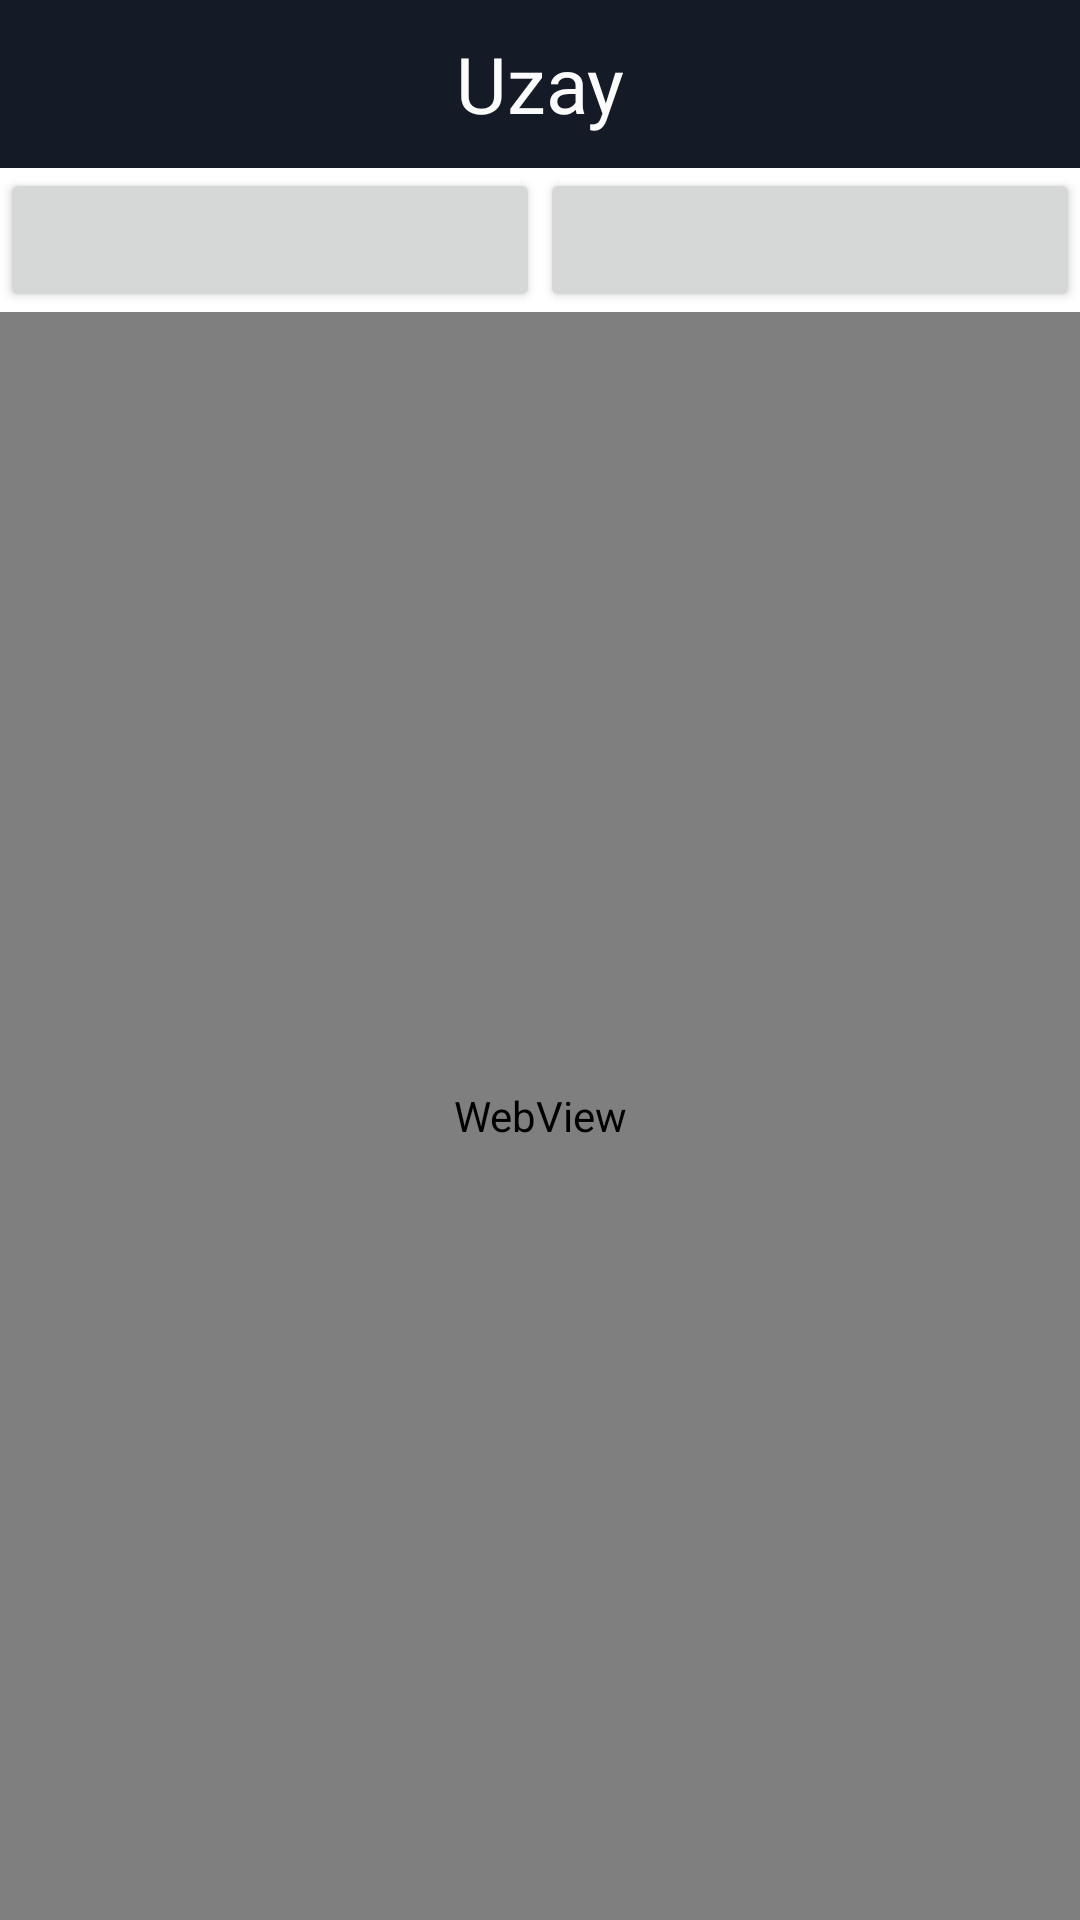

The Android layout XML behind this screen, and the referenced resources:
<!-- AndroidManifest.xml: application theme Theme.HowManyPeopleInSpace -->
<!-- res/layout/fragment_craft_info.xml -->
<?xml version="1.0" encoding="utf-8"?>
<androidx.constraintlayout.widget.ConstraintLayout xmlns:android="http://schemas.android.com/apk/res/android"
    xmlns:app="http://schemas.android.com/apk/res-auto"
    xmlns:tools="http://schemas.android.com/tools"
    android:layout_width="match_parent"
    android:layout_height="match_parent"
    tools:context=".ui.CraftInfoFragment">

    <androidx.appcompat.widget.Toolbar
        android:id="@+id/toolbar"
        android:layout_width="match_parent"
        android:layout_height="wrap_content"
        android:background="@color/anaRenk"
        android:minHeight="?attr/actionBarSize"
        android:theme="?attr/actionBarTheme"
        app:layout_constraintEnd_toEndOf="parent"
        app:layout_constraintStart_toStartOf="parent"
        app:layout_constraintTop_toTopOf="parent">

        <ImageView
            android:id="@+id/backbutton"
            android:layout_width="30dp"
            android:layout_height="30dp"
            android:layout_marginStart="20dp"
            android:contentDescription="@null"
            android:src="@drawable/ic_baseline_arrow_back_24" />

        <TextView
            android:id="@+id/textView2"
            android:layout_width="wrap_content"
            android:layout_height="wrap_content"
            android:layout_gravity="center"
            android:fontFamily="@font/pacifico"
            android:text="@string/space"
            android:textColor="@color/arkaplan"
            android:textSize="26sp"
            tools:layout_editor_absoluteX="174dp"
            tools:layout_editor_absoluteY="11dp" />

    </androidx.appcompat.widget.Toolbar>

    <WebView
        android:id="@+id/webView"
        android:layout_width="0dp"
        android:layout_height="0dp"
        app:layout_constraintBottom_toBottomOf="parent"
        app:layout_constraintEnd_toEndOf="parent"
        app:layout_constraintStart_toStartOf="parent"
        app:layout_constraintTop_toBottomOf="@+id/btnPeople">

    </WebView>

    <Button
        android:id="@+id/btnCraft"
        android:layout_width="0dp"
        android:layout_height="wrap_content"
        app:layout_constraintEnd_toStartOf="@+id/btnPeople"
        app:layout_constraintHorizontal_bias="0.5"
        app:layout_constraintStart_toStartOf="parent"
        app:layout_constraintTop_toBottomOf="@+id/toolbar" />

    <Button
        android:id="@+id/btnPeople"
        android:layout_width="0dp"
        android:layout_height="wrap_content"
        app:layout_constraintEnd_toEndOf="parent"
        app:layout_constraintHorizontal_bias="0.5"
        app:layout_constraintStart_toEndOf="@+id/btnCraft"
        app:layout_constraintTop_toBottomOf="@+id/toolbar" />

</androidx.constraintlayout.widget.ConstraintLayout>
<!-- resources referenced by this layout -->
<resources>
  <color name="anaRenk">#141A26</color>
  <color name="arkaplan">#FBFBFB</color>
  <string name="space">Uzay</string>
  <style name="Theme.HowManyPeopleInSpace" parent="Theme.MaterialComponents.DayNight.DarkActionBar">
          
          <item name="colorPrimary">@color/koyuAnaRenk</item>
          <item name="colorPrimaryVariant">@color/koyuAnaRenk</item>
          <item name="colorOnPrimary">@color/white</item>
          
          <item name="colorSecondary">@color/teal_200</item>
          <item name="colorSecondaryVariant">@color/teal_700</item>
          <item name="colorOnSecondary">@color/black</item>
          
          <item name="android:statusBarColor" tools:targetApi="l">?attr/colorPrimaryVariant</item>
          
  
          <item name="windowNoTitle">true</item>
          <item name="windowActionBar">false</item>
      </style>
  <color name="koyuAnaRenk">#0D0D0D</color>
  <color name="white">#FFFFFFFF</color>
  <color name="teal_200">#FF03DAC5</color>
  <color name="teal_700">#FF018786</color>
  <color name="black">#FF000000</color>
</resources>
